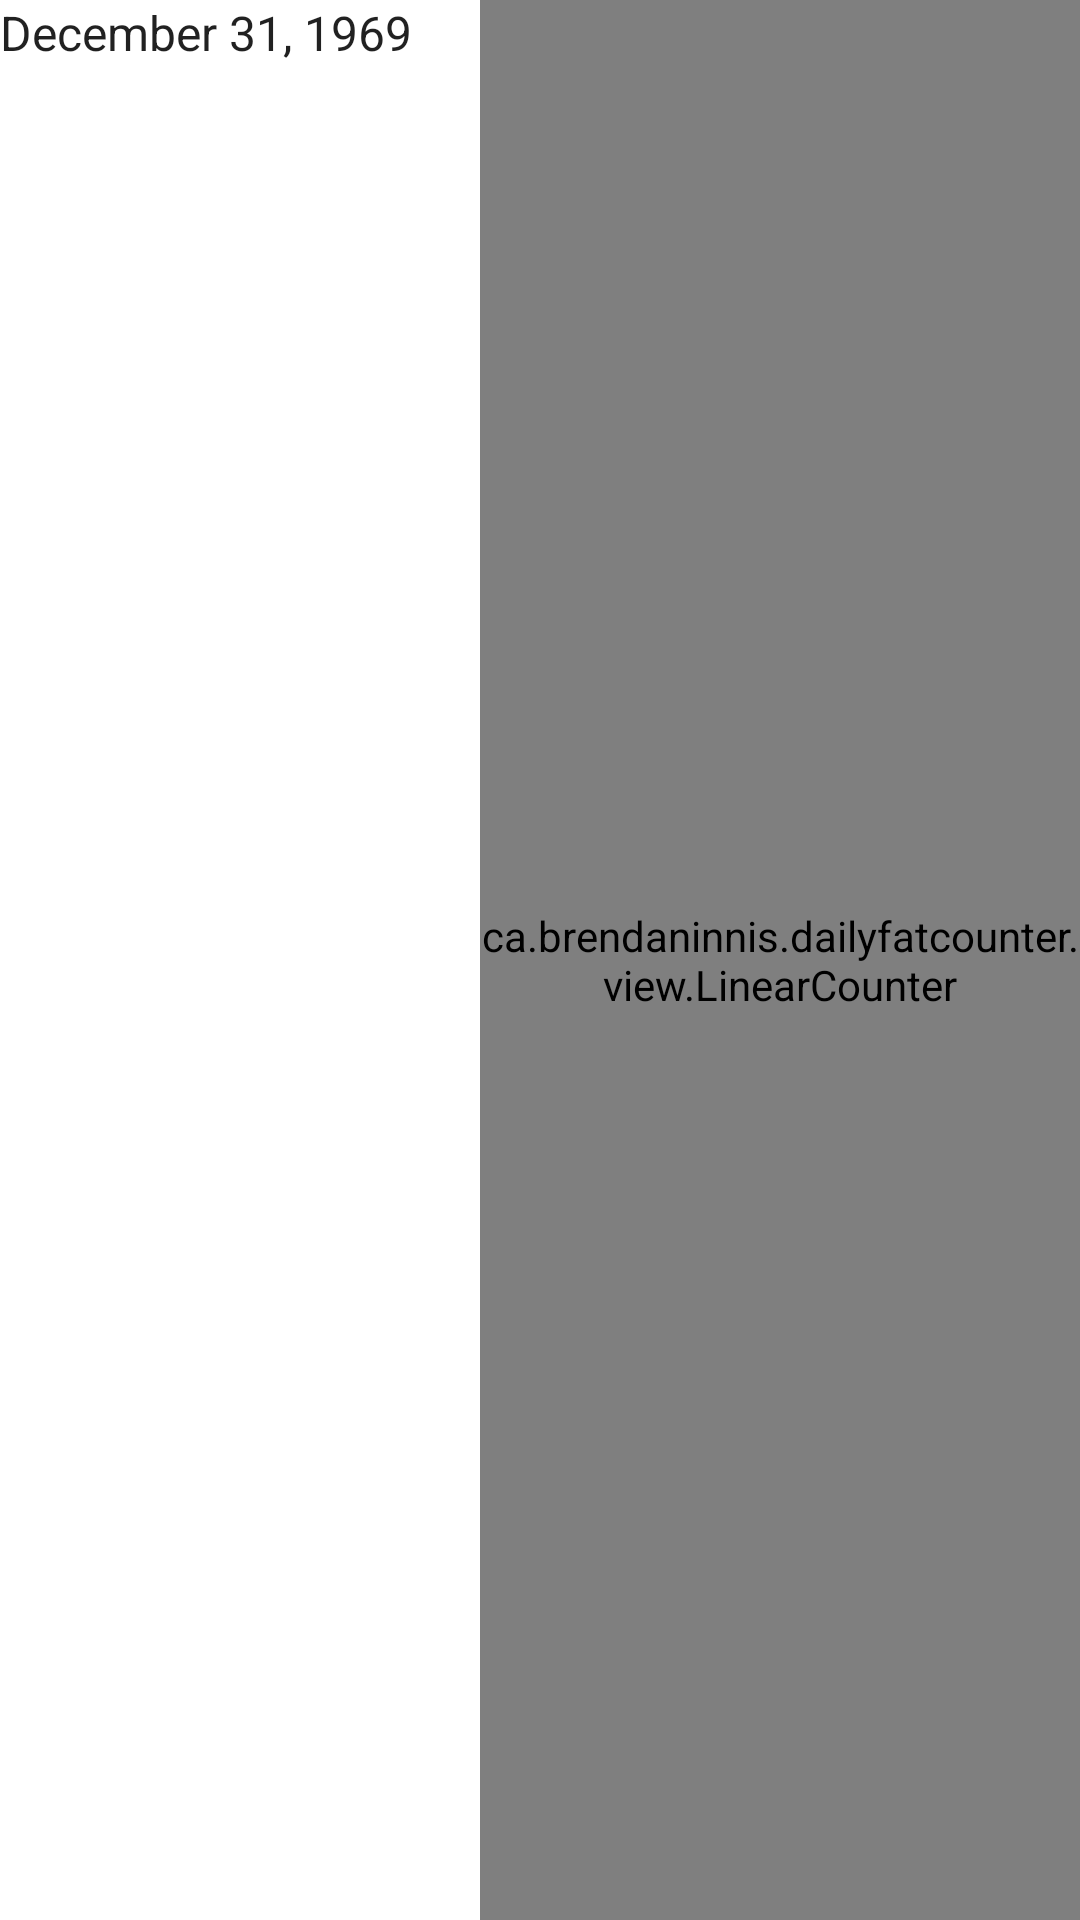

This screen was rendered from an Android layout file. Write that file and the resources it references.
<!-- AndroidManifest.xml: application theme Theme.DailyFatCounter -->
<!-- res/layout/history_item.xml -->
<?xml version="1.0" encoding="utf-8"?>
<layout xmlns:tools="http://schemas.android.com/tools"
    xmlns:android="http://schemas.android.com/apk/res/android"
    xmlns:custom="http://schemas.android.com/apk/res-auto">
    <LinearLayout
        android:paddingTop="@dimen/historyItemPadding"
        android:paddingBottom="@dimen/historyItemPadding"
        android:paddingEnd="@dimen/historyItemPadding"
        android:orientation="horizontal"
        android:layout_width="match_parent"
        android:layout_height="wrap_content"
        tools:ignore="RtlSymmetry">

        <TextView
            android:id="@+id/date_label"
            android:textAppearance="?textAppearanceListItem"
            android:layout_width="160dp"
            android:layout_height="wrap_content"
            android:text="December 31, 1969" />

        <ca.example.dailyfatcounter.view.LinearCounter
            android:id="@+id/graph"
            android:layout_width="0dp"
            android:layout_height="match_parent"
            android:layout_gravity="center"
            android:layout_weight="1"
            custom:progress="0.0"/>

    </LinearLayout>
</layout>
<!-- resources referenced by this layout -->
<resources>
  <style name="Theme.DailyFatCounter" parent="Theme.MaterialComponents.DayNight.NoActionBar">
          
          <item name="colorPrimary">@color/blue</item>
          <item name="colorPrimaryVariant">@color/blue</item>
          <item name="colorOnPrimary">@color/white</item>
          
          <item name="colorSecondary">@color/green</item>
          <item name="colorSecondaryVariant">@color/yellow</item>
          <item name="colorOnSecondary">@color/white</item>
          
          <item name="android:statusBarColor" tools:targetApi="l">?attr/colorPrimaryVariant</item>
          
      </style>
  <color name="blue">#12263A</color>
  <color name="white">#FCFCFF</color>
  <color name="green">#00EB4E</color>
  <color name="yellow">#E7FF0A</color>
</resources>
